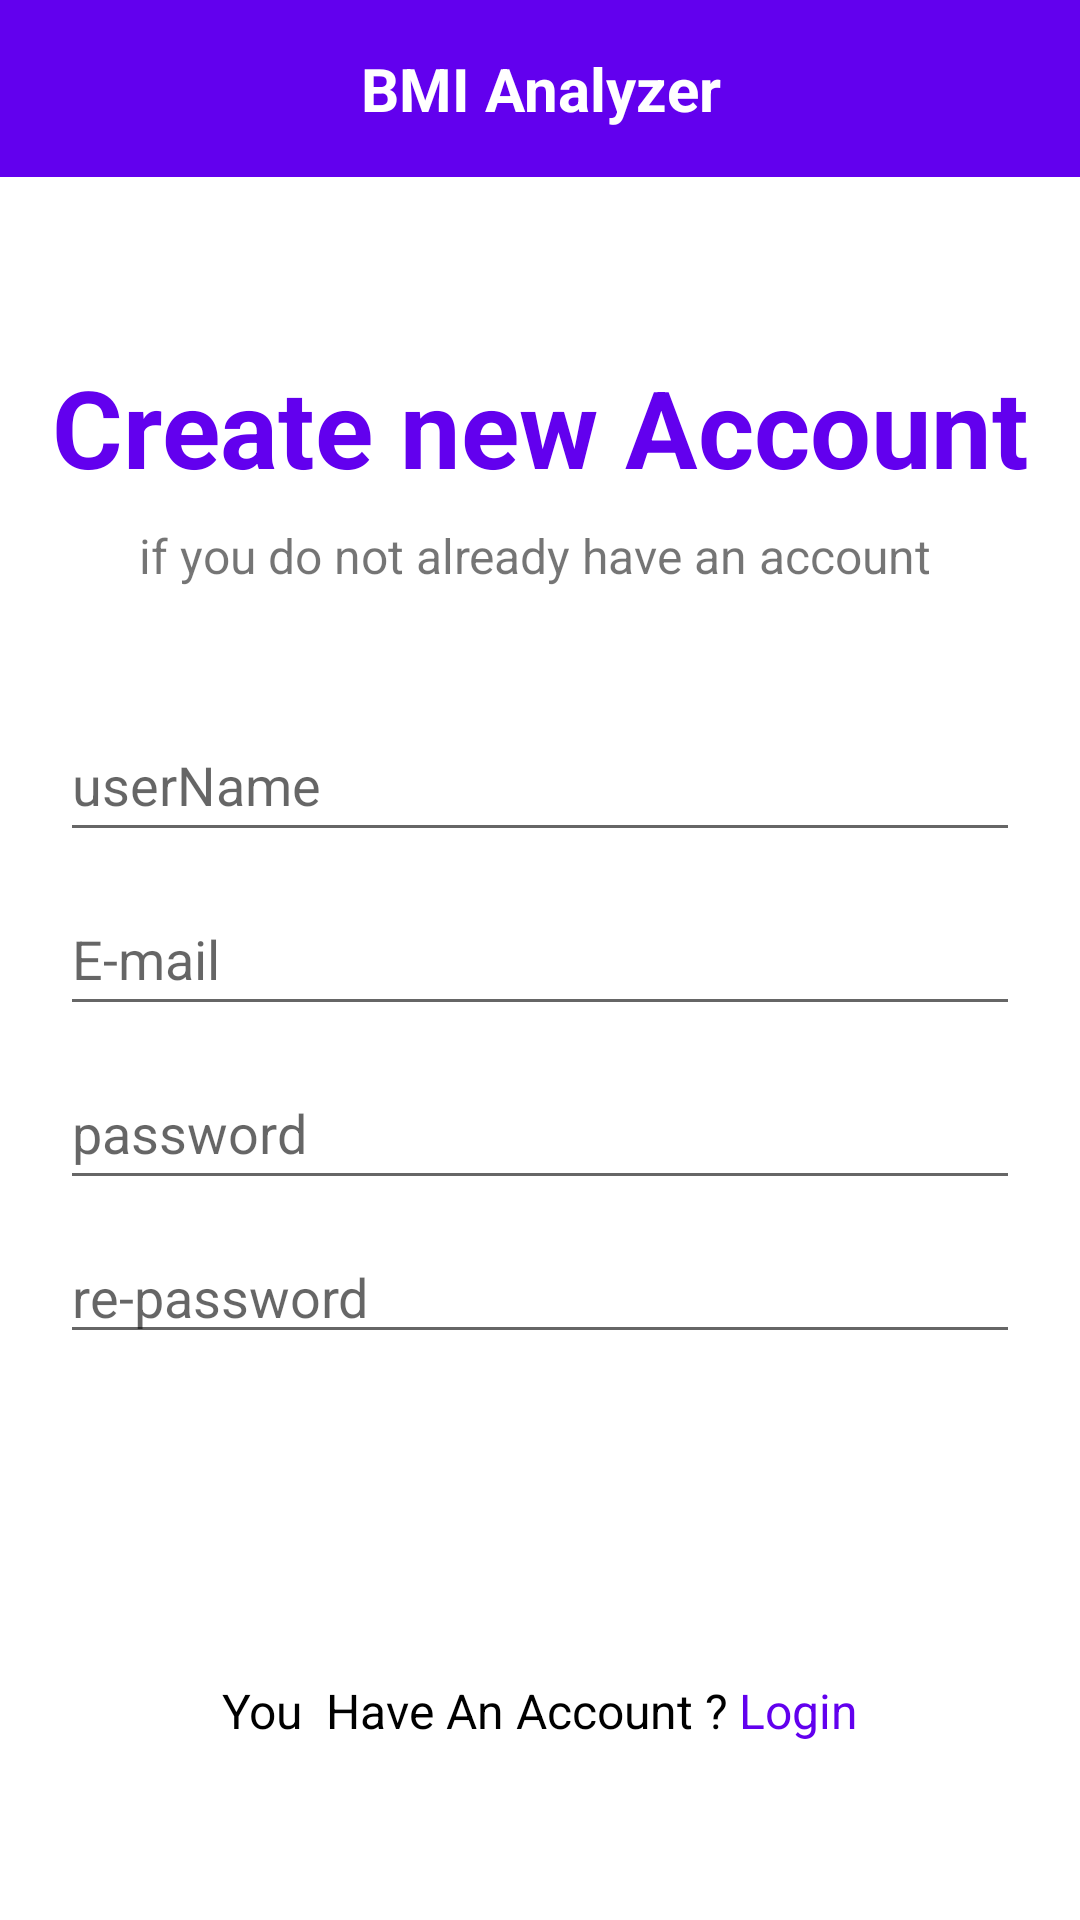

Layout XML and referenced resources for this Android screen:
<!-- AndroidManifest.xml: application theme Theme.BMI_App -->
<!-- res/layout/activity_rigester.xml -->
<?xml version="1.0" encoding="utf-8"?>
<LinearLayout xmlns:android="http://schemas.android.com/apk/res/android"
    xmlns:app="http://schemas.android.com/apk/res-auto"
    xmlns:tools="http://schemas.android.com/tools"
    android:layout_width="match_parent"
    android:layout_height="match_parent"
    android:orientation="vertical"
    tools:context="com.example.bmiProject.activityRegiester">

    <com.google.android.material.appbar.AppBarLayout
        android:id="@+id/appBarLayout"
        android:layout_width="match_parent"
        android:layout_height="wrap_content"
        android:padding="16sp"
        app:layout_constraintEnd_toEndOf="parent"
        app:layout_constraintStart_toStartOf="parent"
        app:layout_constraintTop_toTopOf="parent">

        <TextView
            android:layout_width="match_parent"
            android:layout_height="wrap_content"
            android:gravity="center"
            android:text="BMI Analyzer"
            android:textColor="@color/white"
            android:textSize="20sp"
            android:textStyle="bold" />
    </com.google.android.material.appbar.AppBarLayout>

    <LinearLayout
        android:layout_width="match_parent"
        android:layout_height="match_parent"
        android:gravity="center"
        android:orientation="vertical">

        <TextView
            android:layout_width="match_parent"
            android:layout_height="wrap_content"
            android:gravity="center"
            android:text="Create new Account"
            android:textColor="@color/purple_500"
            android:textSize="36sp"
            android:textStyle="bold" />
        <TextView
            android:layout_width="match_parent"
            android:layout_height="wrap_content"
            android:layout_marginTop="8dp"
            android:gravity="center"
            android:text="if you do not already have an account "
            android:textSize="16sp" />

        <EditText
            android:id="@+id/userName"
            android:layout_width="match_parent"
            android:layout_height="wrap_content"
            android:layout_marginLeft="20dp"
            android:layout_marginTop="40dp"
            android:layout_marginRight="20dp"
            android:layout_marginBottom="10dp"
            android:hint="userName"
            android:inputType="text"
            android:minHeight="48dp" />

        <EditText
            android:id="@+id/mail"
            android:layout_width="match_parent"
            android:layout_height="wrap_content"
            android:layout_marginLeft="20dp"
            android:layout_marginRight="20dp"
            android:layout_marginBottom="10dp"
            android:hint="E-mail"
            android:inputType="textEmailAddress"
            android:minHeight="48dp" />

        <EditText
            android:id="@+id/password"
            android:layout_width="match_parent"
            android:layout_height="wrap_content"
            android:layout_marginLeft="20dp"
            android:layout_marginRight="20dp"
            android:layout_marginBottom="10dp"
            android:hint="password"
            android:inputType="textPassword"
            android:minHeight="48dp" />

        <EditText
            android:id="@+id/agenPassword"
            android:layout_width="match_parent"
            android:layout_height="wrap_content"
            android:layout_marginLeft="20dp"
            android:layout_marginRight="20dp"
            android:hint="re-password"
            android:inputType="textPassword" />

        <androidx.appcompat.widget.AppCompatButton
            android:id="@+id/create"
            android:layout_width="match_parent"
            android:layout_height="wrap_content"
            android:layout_marginLeft="40dp"
            android:layout_marginTop="40dp"
            android:layout_marginRight="40dp"
            android:background="@drawable/bg_et"
            android:text="Create"
            android:textColor="@color/white"
            android:textSize="16sp" />


        <LinearLayout
            android:layout_width="match_parent"
            android:layout_height="wrap_content"
            android:layout_marginTop="20dp"
            android:gravity="center"
            android:orientation="horizontal">

            <TextView
                android:layout_width="wrap_content"
                android:layout_height="wrap_content"
                android:gravity="center"
                android:text="You  Have An Account ? "
                android:textColor="#000"
                android:textSize="16sp" />

            <TextView
                android:id="@+id/login"
                android:layout_width="wrap_content"
                android:layout_height="wrap_content"
                android:gravity="center"
                android:text="Login"
                android:textColor="@color/purple_500"
                android:textSize="16sp" />
        </LinearLayout>

    </LinearLayout>


</LinearLayout>
<!-- resources referenced by this layout -->
<resources>
  <style name="Theme.BMI_App" parent="Theme.MaterialComponents.DayNight.NoActionBar">
          
          <item name="colorPrimary">@color/purple_500</item>
          <item name="colorPrimaryVariant">@color/purple_500</item>
          <item name="colorOnPrimary">@color/white</item>
          
          <item name="colorSecondary">@color/teal_200</item>
          <item name="colorSecondaryVariant">@color/teal_700</item>
          <item name="colorOnSecondary">@color/black</item>
          
          <item name="android:statusBarColor" tools:targetApi="l">?attr/colorPrimaryVariant</item>
          
      </style>
  <!-- not gathered from this repository: default colours our renderer supplied (Android Studio template values) -->
  <color name="purple_500">#FF6200EE</color>
  <color name="teal_200">#FF03DAC5</color>
  <color name="teal_700">#FF018786</color>
  <color name="black">#FF000000</color>
  <color name="white">#FFFFFFFF</color>
</resources>
